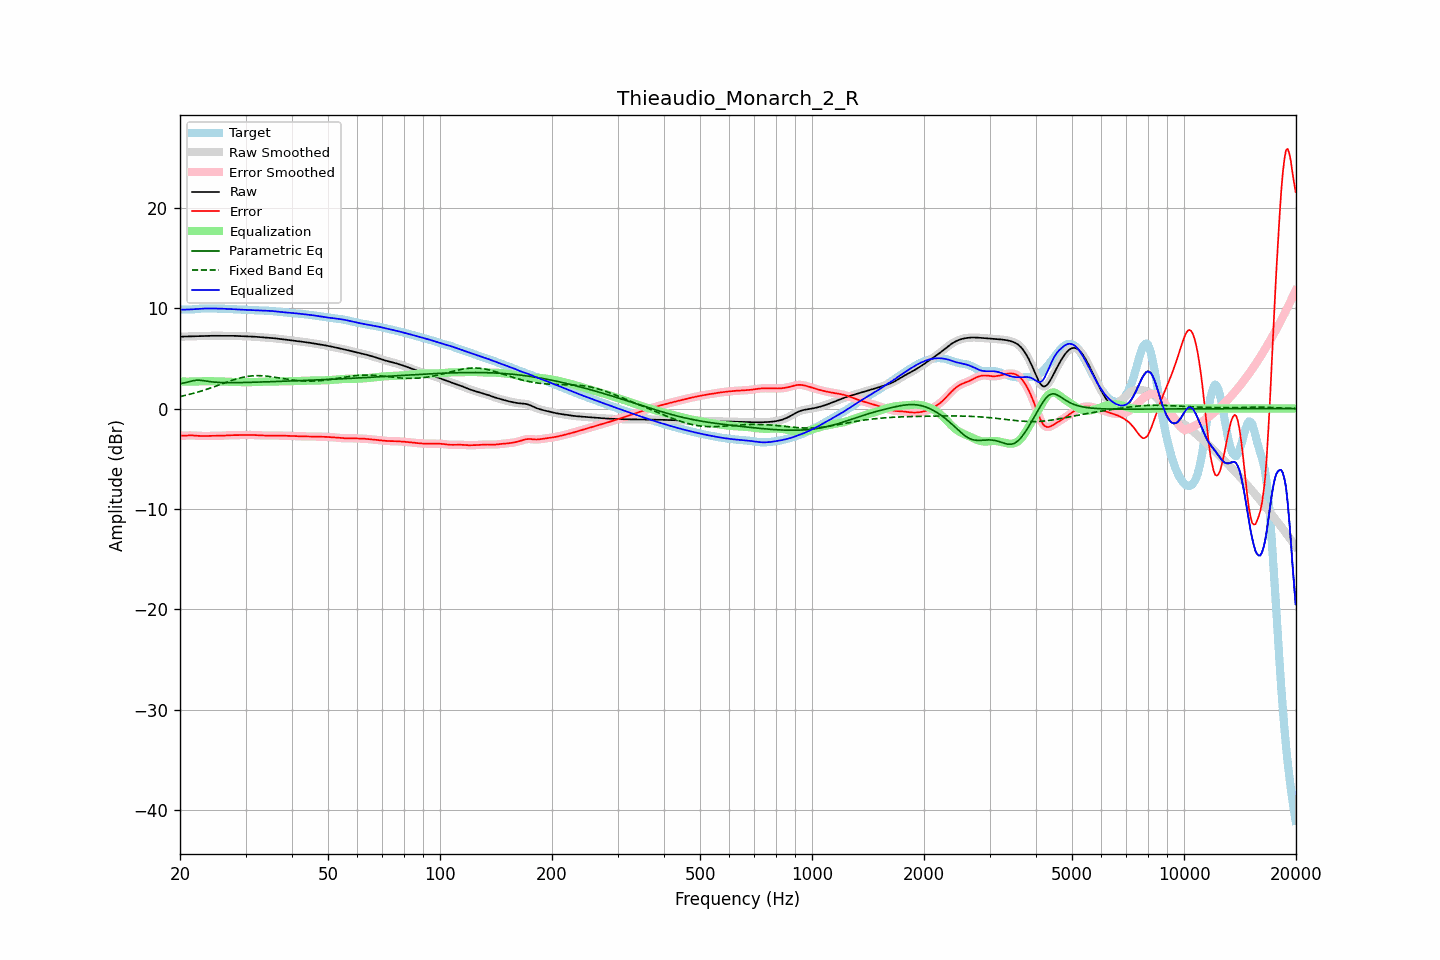

Source data for this figure (header and first rows):
frequency, raw, error, smoothed, error_smoothed, equalization, parametric_eq, fixed_band_eq, equalized_raw, equalized_smoothed, target
20.00, 7.16, -2.69, 7.16, -2.69, 2.70, 2.47, 1.19, 9.86, 9.86, 9.85
20.20, 7.16, -2.70, 7.16, -2.70, 2.70, 2.50, 1.23, 9.86, 9.86, 9.86
20.40, 7.17, -2.70, 7.17, -2.70, 2.69, 2.53, 1.27, 9.86, 9.86, 9.87
20.61, 7.17, -2.70, 7.17, -2.70, 2.69, 2.57, 1.30, 9.86, 9.86, 9.87
20.81, 7.18, -2.69, 7.18, -2.69, 2.68, 2.61, 1.34, 9.86, 9.86, 9.87
21.02, 7.19, -2.68, 7.18, -2.68, 2.68, 2.65, 1.38, 9.87, 9.87, 9.87
21.23, 7.19, -2.67, 7.19, -2.68, 2.68, 2.69, 1.42, 9.87, 9.87, 9.87
21.44, 7.20, -2.67, 7.20, -2.68, 2.69, 2.73, 1.46, 9.88, 9.88, 9.87
21.66, 7.20, -2.68, 7.20, -2.68, 2.69, 2.77, 1.50, 9.89, 9.89, 9.88
21.87, 7.21, -2.69, 7.21, -2.69, 2.69, 2.79, 1.55, 9.90, 9.90, 9.89
22.09, 7.21, -2.70, 7.21, -2.70, 2.70, 2.82, 1.59, 9.91, 9.91, 9.91
22.31, 7.22, -2.72, 7.22, -2.72, 2.71, 2.82, 1.64, 9.93, 9.93, 9.93
22.54, 7.22, -2.73, 7.22, -2.73, 2.72, 2.83, 1.69, 9.94, 9.94, 9.95
22.76, 7.22, -2.74, 7.22, -2.74, 2.73, 2.81, 1.73, 9.95, 9.95, 9.96
22.99, 7.23, -2.74, 7.23, -2.74, 2.73, 2.80, 1.78, 9.96, 9.96, 9.97
23.22, 7.23, -2.74, 7.23, -2.74, 2.74, 2.77, 1.84, 9.97, 9.97, 9.98
23.45, 7.24, -2.74, 7.24, -2.74, 2.74, 2.75, 1.89, 9.97, 9.97, 9.98
23.69, 7.24, -2.73, 7.24, -2.73, 2.73, 2.72, 1.94, 9.98, 9.98, 9.97
23.92, 7.25, -2.72, 7.25, -2.72, 2.73, 2.70, 1.99, 9.98, 9.98, 9.97
24.16, 7.25, -2.72, 7.25, -2.72, 2.73, 2.68, 2.05, 9.97, 9.97, 9.97
24.40, 7.25, -2.72, 7.25, -2.72, 2.72, 2.65, 2.11, 9.97, 9.97, 9.97
24.65, 7.25, -2.72, 7.25, -2.72, 2.72, 2.64, 2.16, 9.97, 9.97, 9.97
24.89, 7.25, -2.72, 7.25, -2.72, 2.72, 2.62, 2.22, 9.97, 9.97, 9.97
25.14, 7.25, -2.72, 7.25, -2.72, 2.72, 2.61, 2.28, 9.97, 9.97, 9.97
25.39, 7.25, -2.72, 7.25, -2.72, 2.71, 2.60, 2.34, 9.96, 9.96, 9.97
25.65, 7.25, -2.71, 7.25, -2.71, 2.71, 2.59, 2.39, 9.96, 9.96, 9.96
25.91, 7.25, -2.71, 7.25, -2.71, 2.70, 2.59, 2.45, 9.95, 9.95, 9.96
26.16, 7.25, -2.70, 7.25, -2.70, 2.70, 2.58, 2.51, 9.95, 9.95, 9.95
26.43, 7.25, -2.69, 7.25, -2.69, 2.69, 2.58, 2.57, 9.94, 9.94, 9.94
26.69, 7.26, -2.68, 7.26, -2.68, 2.68, 2.58, 2.63, 9.93, 9.93, 9.93
26.96, 7.26, -2.67, 7.26, -2.67, 2.67, 2.58, 2.68, 9.93, 9.93, 9.92
27.23, 7.26, -2.66, 7.26, -2.66, 2.66, 2.58, 2.74, 9.92, 9.92, 9.91
27.50, 7.25, -2.65, 7.25, -2.65, 2.66, 2.58, 2.79, 9.91, 9.91, 9.91
27.77, 7.25, -2.65, 7.25, -2.65, 2.65, 2.58, 2.84, 9.90, 9.90, 9.90
28.05, 7.24, -2.65, 7.24, -2.65, 2.65, 2.58, 2.90, 9.89, 9.89, 9.89
28.33, 7.24, -2.65, 7.24, -2.65, 2.64, 2.58, 2.94, 9.88, 9.88, 9.88
28.62, 7.23, -2.64, 7.23, -2.64, 2.64, 2.58, 2.99, 9.87, 9.87, 9.87
28.90, 7.23, -2.64, 7.23, -2.64, 2.64, 2.59, 3.03, 9.86, 9.86, 9.86
29.19, 7.22, -2.63, 7.22, -2.63, 2.63, 2.59, 3.07, 9.86, 9.86, 9.86
29.48, 7.22, -2.63, 7.22, -2.63, 2.63, 2.59, 3.11, 9.85, 9.85, 9.85
29.78, 7.22, -2.62, 7.22, -2.62, 2.63, 2.60, 3.15, 9.84, 9.84, 9.84
30.08, 7.21, -2.62, 7.21, -2.62, 2.62, 2.60, 3.18, 9.83, 9.83, 9.83
30.38, 7.21, -2.62, 7.21, -2.62, 2.62, 2.60, 3.20, 9.83, 9.83, 9.83
30.68, 7.20, -2.62, 7.20, -2.62, 2.62, 2.61, 3.22, 9.82, 9.82, 9.82
30.99, 7.19, -2.63, 7.19, -2.63, 2.63, 2.61, 3.24, 9.82, 9.82, 9.81
31.30, 7.18, -2.63, 7.18, -2.63, 2.63, 2.62, 3.26, 9.81, 9.81, 9.81
31.61, 7.17, -2.64, 7.17, -2.64, 2.64, 2.62, 3.27, 9.80, 9.80, 9.80
31.93, 7.15, -2.64, 7.15, -2.64, 2.65, 2.63, 3.28, 9.80, 9.80, 9.80
32.24, 7.14, -2.65, 7.14, -2.65, 2.65, 2.63, 3.28, 9.80, 9.80, 9.79
32.57, 7.13, -2.66, 7.13, -2.66, 2.66, 2.64, 3.28, 9.79, 9.79, 9.79
32.89, 7.11, -2.67, 7.11, -2.67, 2.67, 2.64, 3.28, 9.79, 9.79, 9.79
33.22, 7.10, -2.68, 7.10, -2.68, 2.68, 2.65, 3.27, 9.78, 9.78, 9.78
33.55, 7.09, -2.69, 7.09, -2.69, 2.68, 2.65, 3.26, 9.77, 9.77, 9.78
33.89, 7.08, -2.69, 7.08, -2.69, 2.69, 2.66, 3.24, 9.76, 9.76, 9.77
34.23, 7.06, -2.69, 7.06, -2.69, 2.69, 2.66, 3.23, 9.76, 9.76, 9.76
34.57, 7.05, -2.70, 7.05, -2.69, 2.69, 2.67, 3.21, 9.75, 9.75, 9.75
34.92, 7.04, -2.69, 7.04, -2.69, 2.69, 2.67, 3.19, 9.74, 9.74, 9.74
35.27, 7.03, -2.69, 7.03, -2.69, 2.69, 2.68, 3.17, 9.72, 9.72, 9.72
35.62, 7.01, -2.69, 7.01, -2.69, 2.69, 2.68, 3.14, 9.71, 9.71, 9.71
35.97, 7.00, -2.69, 7.00, -2.69, 2.69, 2.69, 3.12, 9.69, 9.69, 9.69
... 635 more rows
